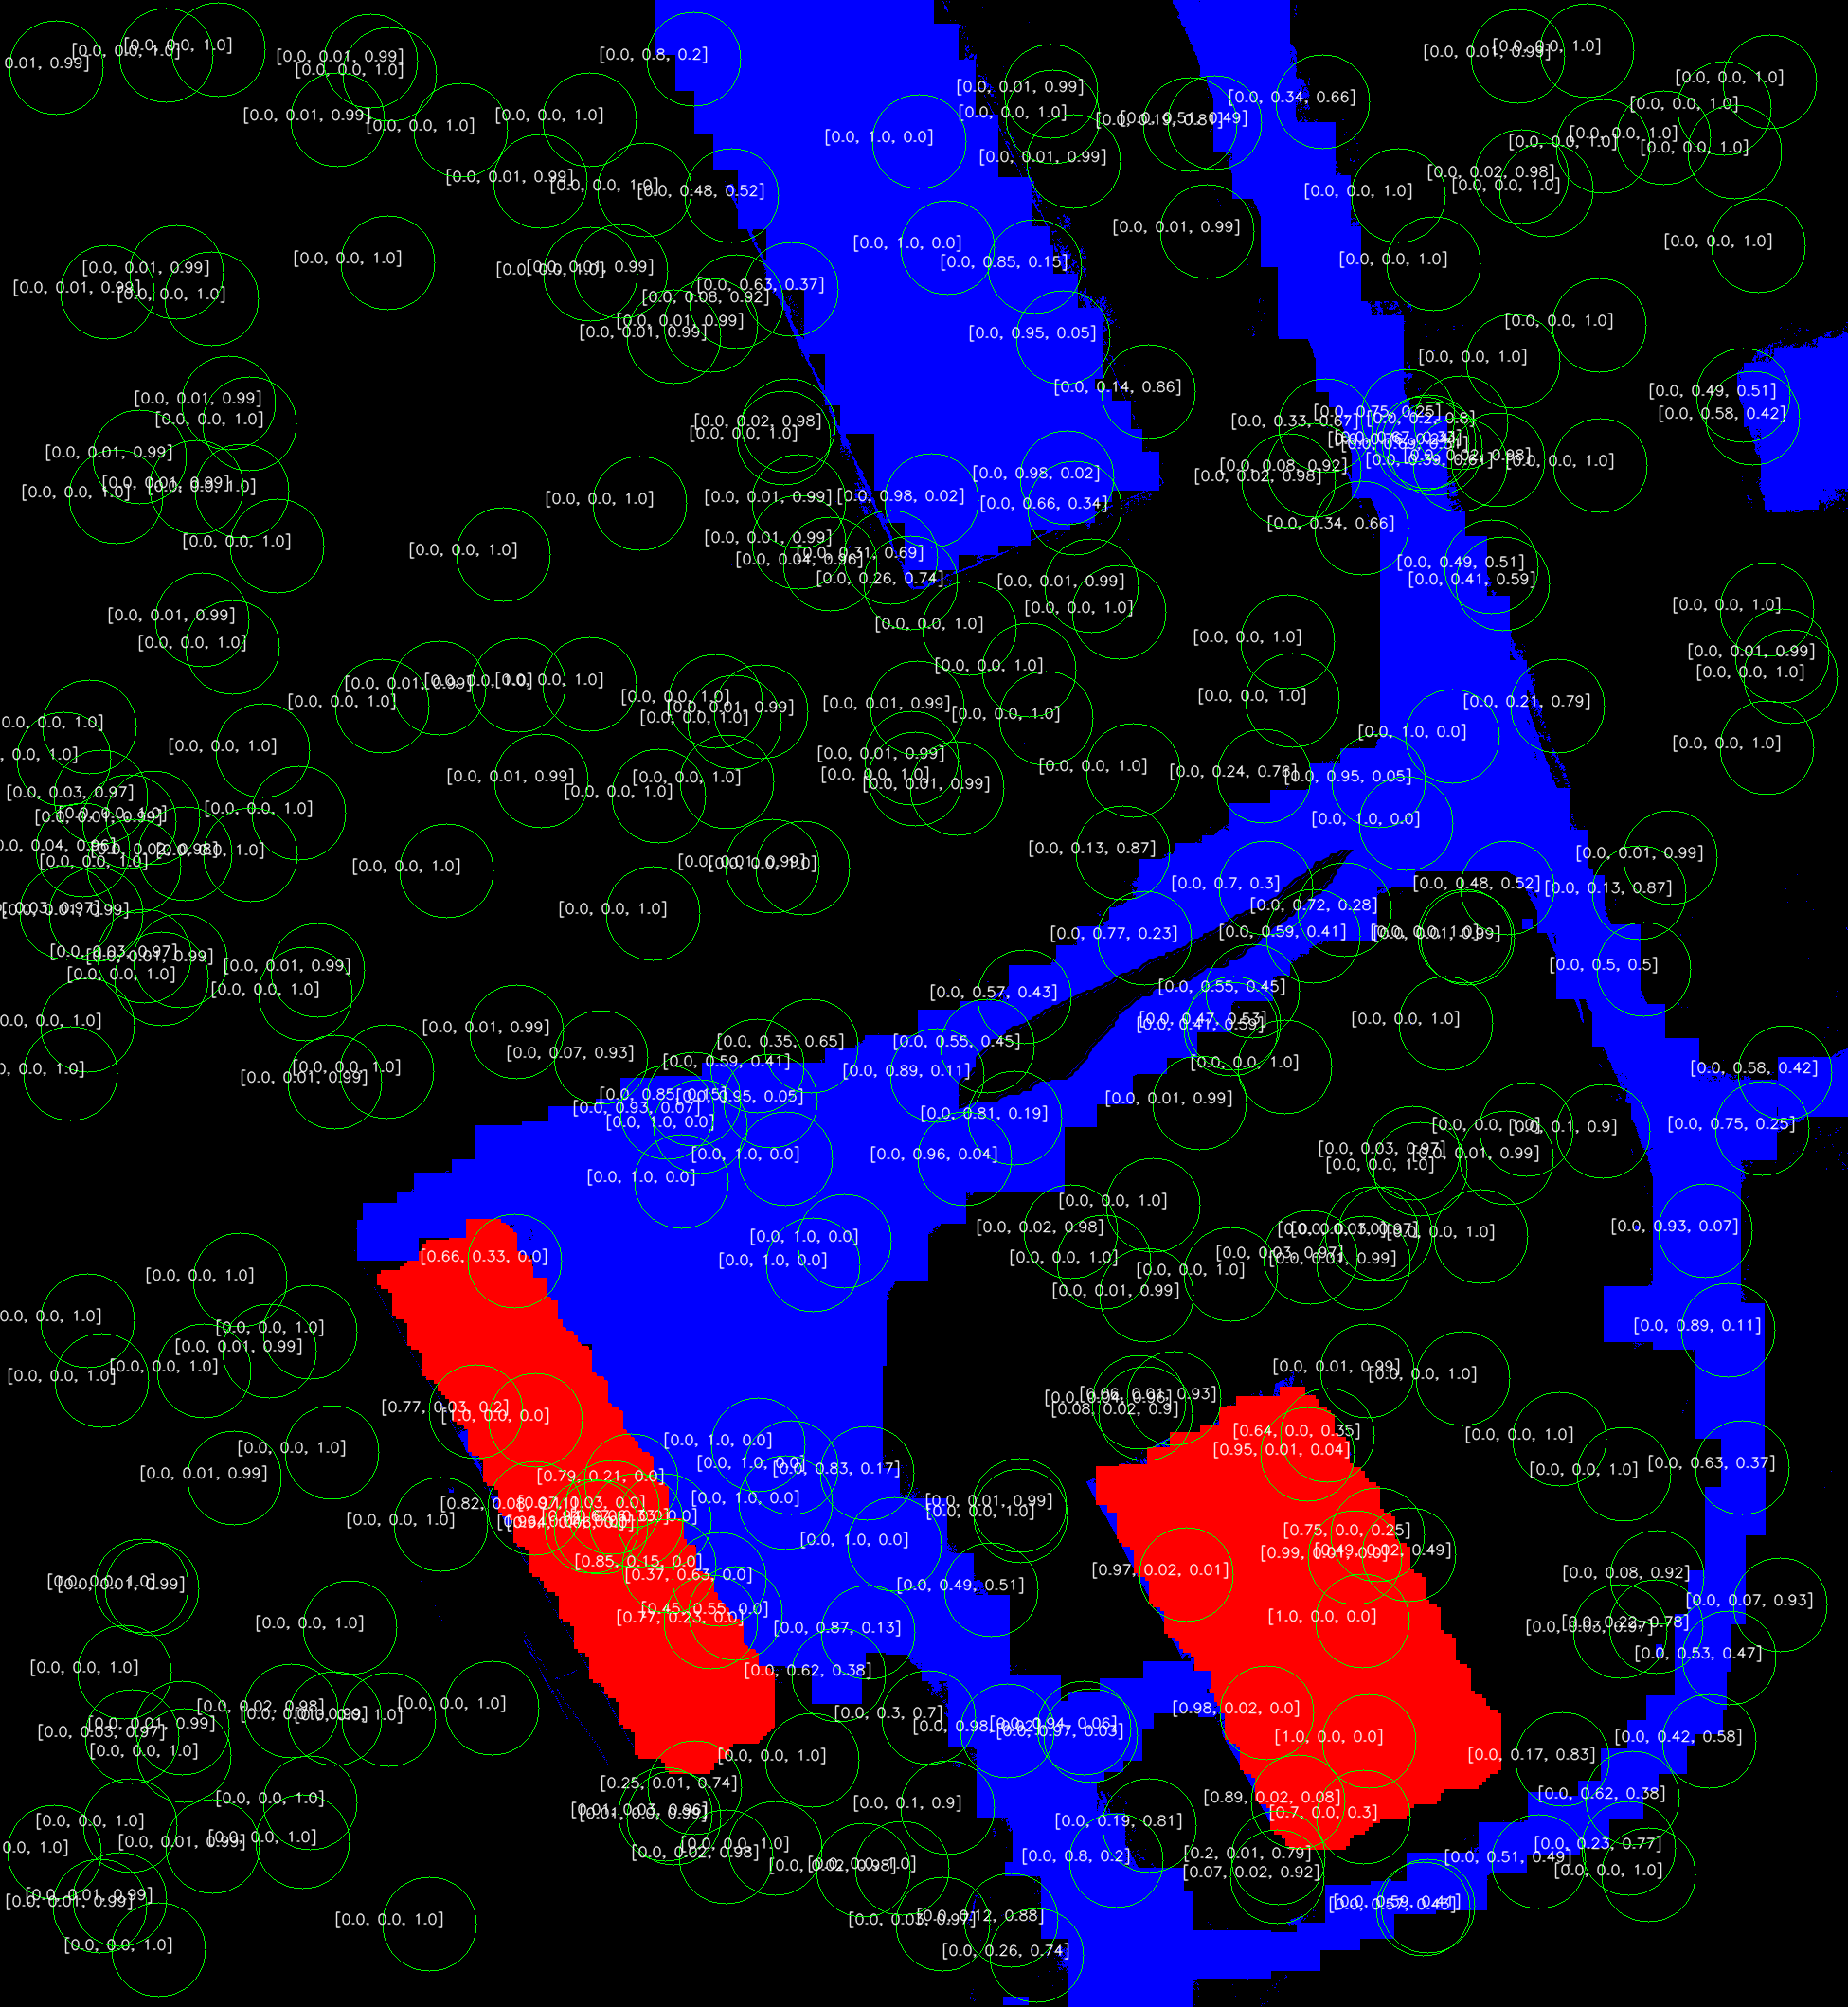

The file beside this chart, header and first rows:
x, y, r, building, road, none
1890, 714, 50, 0.0, 0.0, 1.0
1448, 1302, 50, 0.0, 0.0, 1.0
408, 1131, 50, 0.0, 0.0, 1.0
1692, 154, 50, 0.0, 0.0, 1.0
107, 1457, 50, 0.0, 0.0, 1.0
755, 740, 50, 0.0, 0.0, 1.0
719, 1247, 50, 0.0, 1.0, 0.0
1824, 1404, 50, 0.0, 0.89, 0.11
223, 315, 50, 0.0, 0.0, 1.0
1860, 1191, 50, 0.0, 0.75, 0.25
1356, 1126, 50, 0.0, 0.0, 1.0
319, 1944, 50, 0.0, 0.0, 1.0
1730, 942, 50, 0.0, 0.13, 0.87
1646, 1519, 50, 0.0, 0.0, 1.0
353, 1142, 50, 0.0, 0.01, 0.99
827, 462, 50, 0.0, 0.0, 1.0
350, 1533, 50, 0.0, 0.0, 1.0
322, 1049, 50, 0.0, 0.0, 1.0
547, 723, 50, 0.0, 0.0, 1.0
1445, 1838, 50, 1.0, 0.0, 0.0
1336, 937, 50, 0.0, 0.7, 0.3
622, 722, 50, 0.0, 0.0, 1.0
1454, 1620, 50, 0.75, 0.0, 0.25
1239, 1476, 50, 0.06, 0.01, 0.93
1546, 988, 50, 0.0, 0.0, 1.0
1499, 1234, 50, 0.0, 0.0, 1.0
1000, 261, 50, 0.0, 1.0, 0.0
1063, 1827, 50, 0.0, 0.98, 0.02
832, 449, 50, 0.0, 0.02, 0.98
113, 308, 50, 0.0, 0.01, 0.99
263, 447, 50, 0.0, 0.0, 1.0
1274, 244, 50, 0.0, 0.01, 0.99
161, 863, 50, 0.0, 0.0, 1.0
92, 1082, 50, 0.0, 0.0, 1.0
92, 1394, 50, 0.0, 0.0, 1.0
1714, 1556, 50, 0.0, 0.0, 1.0
711, 1919, 50, 0.01, 0.0, 0.99
1865, 789, 50, 0.0, 0.0, 1.0
1111, 123, 50, 0.0, 0.0, 1.0
327, 1903, 50, 0.0, 0.0, 1.0
733, 1887, 50, 0.25, 0.01, 0.74
253, 1351, 50, 0.0, 0.0, 1.0
1092, 281, 50, 0.0, 0.85, 0.15
1071, 1180, 50, 0.0, 0.81, 0.19
1597, 381, 50, 0.0, 0.0, 1.0
1611, 1192, 50, 0.0, 0.0, 1.0
680, 200, 50, 0.0, 0.0, 1.0
465, 1609, 50, 0.0, 0.0, 1.0
1437, 557, 50, 0.0, 0.34, 0.66
175, 58, 50, 0.0, 0.0, 1.0
255, 518, 50, 0.0, 0.0, 1.0
1756, 145, 50, 0.0, 0.0, 1.0
940, 588, 50, 0.0, 0.31, 0.69
1000, 1908, 50, 0.0, 0.1, 0.9
689, 964, 50, 0.0, 0.0, 1.0
1563, 1305, 50, 0.0, 0.0, 1.0
1133, 170, 50, 0.0, 0.01, 0.99
410, 1815, 50, 0.0, 0.0, 1.0
1077, 1600, 50, 0.0, 0.0, 1.0
695, 840, 50, 0.0, 0.0, 1.0
... 240 more rows
